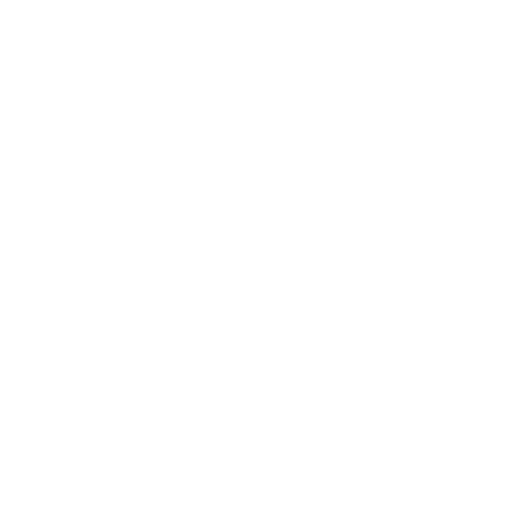
t = 0.00 s
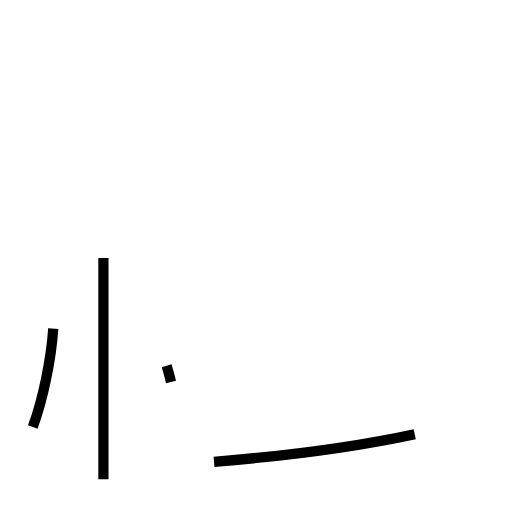
t = 1.59 s
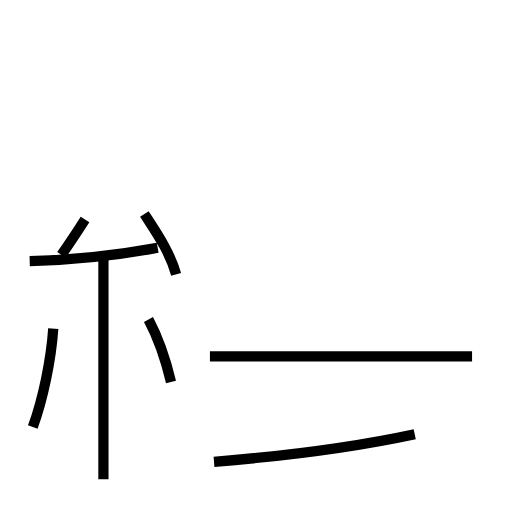
t = 3.20 s
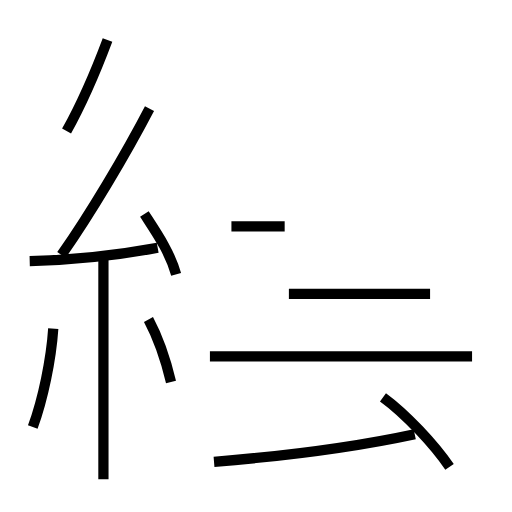
t = 4.73 s
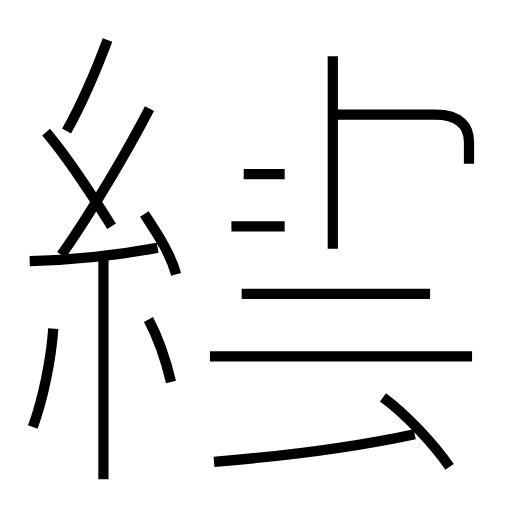
t = 6.39 s
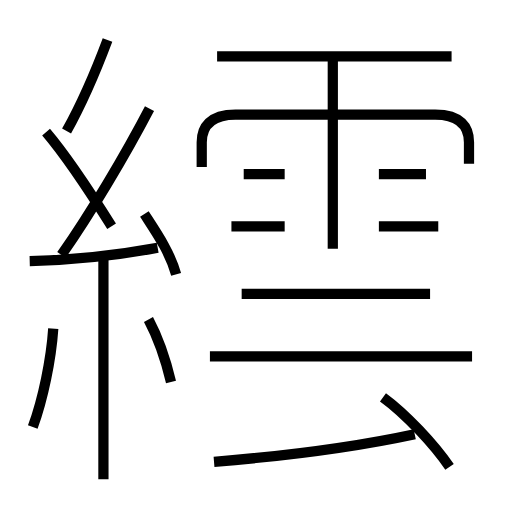
t = 7.90 s

The animated SVG that drew these frames (rendered in a browser with its animation timeline set to each time). Animation: 19 SMIL elements (animate=19); one cycle of 7.89 s.

<?xml version='1.0' encoding='utf-8'?>
<svg viewBox="0.0 -6.0 50.0 50.0" version="1.1" xmlns="http://www.w3.org/2000/svg"><rect x="-1000" y="-1000" width="2000" height="2000" stroke="white" fill="white" /><g style="fill:none;stroke:#000000;stroke-width:1"><path d="M 20.9 1.1 C 27.0 0.6 34.0 -0.2 40.5 -1.6 " transform="translate(0.0 38.0)" stroke-dasharray="19.79878179730838" stroke-dashoffset="19.79878179730838"><animate attributeName="stroke-dashoffset" from="19.79878179730838" to="0" dur="0.5939634539192513s" begin="0s" fill="freeze" /></path><path d="M 3.2 -2.3 C 4.2 -5.0 5.0 -8.9 5.2 -11.9 " transform="translate(0.0 38.0)" stroke-dasharray="9.834620293972613" stroke-dashoffset="9.834620293972613"><animate attributeName="stroke-dashoffset" from="9.834620293972613" to="0" dur="0.29503860881917837s" begin="0.5939634539192513s" fill="freeze" /></path><path d="M 10.1 2.8 L 10.1 -18.8 " transform="translate(0.0 38.0)" stroke-dasharray="21.6" stroke-dashoffset="21.6"><animate attributeName="stroke-dashoffset" from="21.6" to="0" dur="0.648s" begin="0.8890020627384296s" fill="freeze" /></path><path d="M 16.7 -6.7 C 16.2 -8.8 15.3 -11.3 14.5 -12.8 " transform="translate(0.0 38.0)" stroke-dasharray="6.499018176399729" stroke-dashoffset="6.499018176399729"><animate attributeName="stroke-dashoffset" from="6.499018176399729" to="0" dur="0.19497054529199187s" begin="1.5370020627384298s" fill="freeze" /></path><path d="M 2.9 -18.5 C 7.0 -18.6 11.6 -19.1 15.4 -19.8 " transform="translate(0.0 38.0)" stroke-dasharray="12.579429487382798" stroke-dashoffset="12.579429487382798"><animate attributeName="stroke-dashoffset" from="12.579429487382798" to="0" dur="0.37738288462148395s" begin="1.7319726080304216s" fill="freeze" /></path><path d="M 17.2 -17.2 C 16.6 -19.4 15.2 -21.4 14.1 -23.1 " transform="translate(0.0 38.0)" stroke-dasharray="6.693649958956484" stroke-dashoffset="6.693649958956484"><animate attributeName="stroke-dashoffset" from="6.693649958956484" to="0" dur="0.2008094987686945s" begin="2.109355492651906s" fill="freeze" /></path><path d="M 46.1 -9.2 L 20.5 -9.2 " transform="translate(0.0 38.0)" stroke-dasharray="25.6" stroke-dashoffset="25.6"><animate attributeName="stroke-dashoffset" from="25.6" to="0" dur="0.768s" begin="2.3101649914206s" fill="freeze" /></path><path d="M 6.0 -19.1 C 8.8 -23.1 12.2 -28.8 14.6 -33.4 " transform="translate(0.0 38.0)" stroke-dasharray="16.69679050431902" stroke-dashoffset="16.69679050431902"><animate attributeName="stroke-dashoffset" from="16.69679050431902" to="0" dur="0.5009037151295705s" begin="3.0781649914206s" fill="freeze" /></path><path d="M 43.9 1.6 C 42.4 -0.6 39.6 -3.6 37.4 -5.2 " transform="translate(0.0 38.0)" stroke-dasharray="9.44296967881683" stroke-dashoffset="9.44296967881683"><animate attributeName="stroke-dashoffset" from="9.44296967881683" to="0" dur="0.2832890903645049s" begin="3.5790687065501707s" fill="freeze" /></path><path d="M 27.8 -21.9 L 22.6 -21.9 " transform="translate(0.0 38.0)" stroke-dasharray="5.199999999999999" stroke-dashoffset="5.199999999999999"><animate attributeName="stroke-dashoffset" from="5.199999999999999" to="0" dur="0.15599999999999997s" begin="3.862357796914676s" fill="freeze" /></path><path d="M 6.5 -31.2 C 8.0 -33.9 9.3 -36.9 10.5 -40.1 " transform="translate(0.0 38.0)" stroke-dasharray="9.766458012426984" stroke-dashoffset="9.766458012426984"><animate attributeName="stroke-dashoffset" from="9.766458012426984" to="0" dur="0.2929937403728095s" begin="4.0183577969146755s" fill="freeze" /></path><path d="M 42.0 -15.3 L 23.6 -15.3 " transform="translate(0.0 38.0)" stroke-dasharray="18.4" stroke-dashoffset="18.4"><animate attributeName="stroke-dashoffset" from="18.4" to="0" dur="0.5519999999999999s" begin="4.311351537287485s" fill="freeze" /></path><path d="M 4.5 -31.1 C 6.2 -29.1 8.4 -25.9 10.9 -21.9 " transform="translate(0.0 38.0)" stroke-dasharray="11.215586509132832" stroke-dashoffset="11.215586509132832"><animate attributeName="stroke-dashoffset" from="11.215586509132832" to="0" dur="0.33646759527398495s" begin="4.8633515372874845s" fill="freeze" /></path><path d="M 27.8 -27.0 L 23.8 -27.0 " transform="translate(0.0 38.0)" stroke-dasharray="4.0" stroke-dashoffset="4.0"><animate attributeName="stroke-dashoffset" from="4.0" to="0" dur="0.12s" begin="5.199819132561469s" fill="freeze" /></path><path d="M 32.5 -19.7 L 32.5 -38.5 " transform="translate(0.0 38.0)" stroke-dasharray="18.8" stroke-dashoffset="18.8"><animate attributeName="stroke-dashoffset" from="18.8" to="0" dur="0.564s" begin="5.319819132561469s" fill="freeze" /></path><path d="M 45.8 -28.0 L 45.8 -30.1 C 45.8 -31.6 45.0 -32.8 42.5 -32.8 L 23.0 -32.8 C 20.5 -32.8 19.7 -31.6 19.7 -30.1 L 19.7 -27.7 " transform="translate(0.0 38.0)" stroke-dasharray="33.74055623241161" stroke-dashoffset="33.74055623241161"><animate attributeName="stroke-dashoffset" from="33.74055623241161" to="0" dur="1.0122166869723483s" begin="5.883819132561469s" fill="freeze" /></path><path d="M 42.8 -21.9 L 37.0 -21.9 " transform="translate(0.0 38.0)" stroke-dasharray="5.799999999999997" stroke-dashoffset="5.799999999999997"><animate attributeName="stroke-dashoffset" from="5.799999999999997" to="0" dur="0.1739999999999999s" begin="6.896035819533818s" fill="freeze" /></path><path d="M 41.6 -27.0 L 37.0 -27.0 " transform="translate(0.0 38.0)" stroke-dasharray="4.600000000000001" stroke-dashoffset="4.600000000000001"><animate attributeName="stroke-dashoffset" from="4.600000000000001" to="0" dur="0.13800000000000004s" begin="7.0700358195338175s" fill="freeze" /></path><path d="M 44.1 -38.5 L 21.2 -38.5" transform="translate(0.0 38.0)" stroke-dasharray="22.900000000000002" stroke-dashoffset="22.900000000000002"><animate attributeName="stroke-dashoffset" from="22.900000000000002" to="0" dur="0.687s" begin="7.2080358195338174s" fill="freeze" /></path></g></svg>
